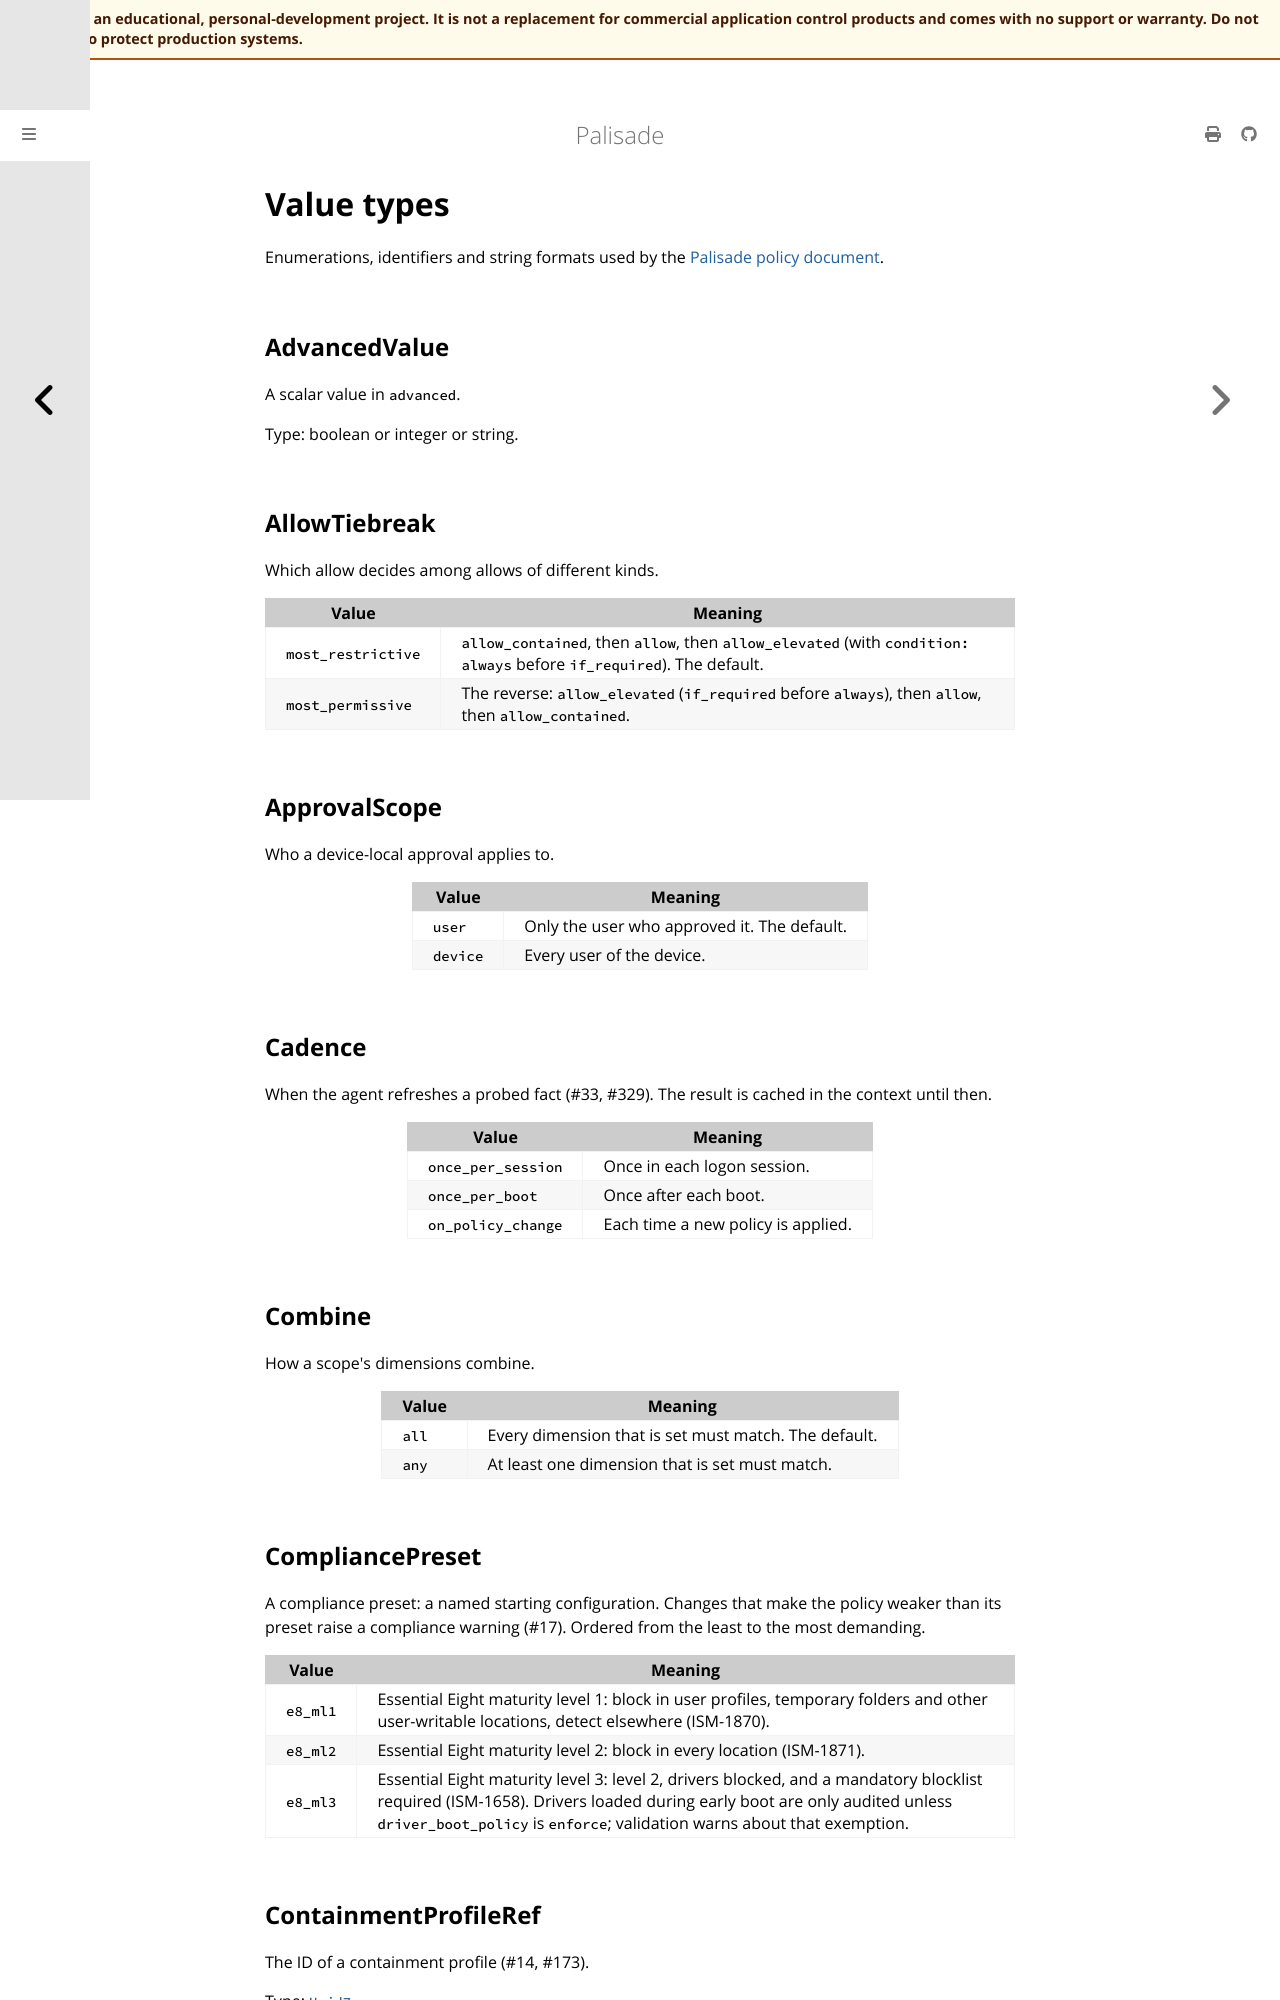

repository: jusso-dev/palisade · page: latest/docs/book/src/reference/generated/policy/types.html · generator: mdbook

# Value types

<!-- Generated by `cargo xtask docs generate` from `schemas/policy/v1.json`. Do not edit by hand. -->

Enumerations, identifiers and string formats used by the [Palisade policy document](index.md).

## AdvancedValue

A scalar value in `advanced`.

Type: boolean or integer or string.

## AllowTiebreak

Which allow decides among allows of different kinds.

| Value | Meaning |
|---|---|
| `most_restrictive` | `allow_contained`, then `allow`, then `allow_elevated` (with `condition: always` before `if_required`). The default. |
| `most_permissive` | The reverse: `allow_elevated` (`if_required` before `always`), then `allow`, then `allow_contained`. |

## ApprovalScope

Who a device-local approval applies to.

| Value | Meaning |
|---|---|
| `user` | Only the user who approved it. The default. |
| `device` | Every user of the device. |

## Cadence

When the agent refreshes a probed fact (#33, #329). The result is cached
in the context until then.

| Value | Meaning |
|---|---|
| `once_per_session` | Once in each logon session. |
| `once_per_boot` | Once after each boot. |
| `on_policy_change` | Each time a new policy is applied. |

## Combine

How a scope's dimensions combine.

| Value | Meaning |
|---|---|
| `all` | Every dimension that is set must match. The default. |
| `any` | At least one dimension that is set must match. |

## CompliancePreset

A compliance preset: a named starting configuration. Changes that make
the policy weaker than its preset raise a compliance warning (#17).
Ordered from the least to the most demanding.

| Value | Meaning |
|---|---|
| `e8_ml1` | Essential Eight maturity level 1: block in user profiles, temporary folders and other user-writable locations, detect elsewhere (ISM-1870). |
| `e8_ml2` | Essential Eight maturity level 2: block in every location (ISM-1871). |
| `e8_ml3` | Essential Eight maturity level 3: level 2, drivers blocked, and a mandatory blocklist required (ISM-1658). Drivers loaded during early boot are only audited unless `driver_boot_policy` is `enforce`; validation warns about that exemption. |

## ContainmentProfileRef

The ID of a containment profile (#14, #173).

Type: [`Uuid7`](types.md#uuid7).

## ControlLevel

Whether a class of object is controlled.

| Value | Meaning |
|---|---|
| `off` | Not evaluated. |
| `audit` | Evaluated, and would-block decisions are reported only. |
| `enforce` | Evaluated and enforced. |

## Date

A calendar date, `YYYY-MM-DD`.

Type: string; matches `^[0-9]{4}-[0-9]{2}-[0-9]{2}$`.

## DigestAlgorithm

A digest algorithm a signature uses (#31, ADR 0008).

| Value | Meaning |
|---|---|
| `md2` | MD2. |
| `md5` | MD5. |
| `sha1` | SHA-1. |
| `sha256` | SHA-256. |
| `sha384` | SHA-384. |
| `sha512` | SHA-512. |
